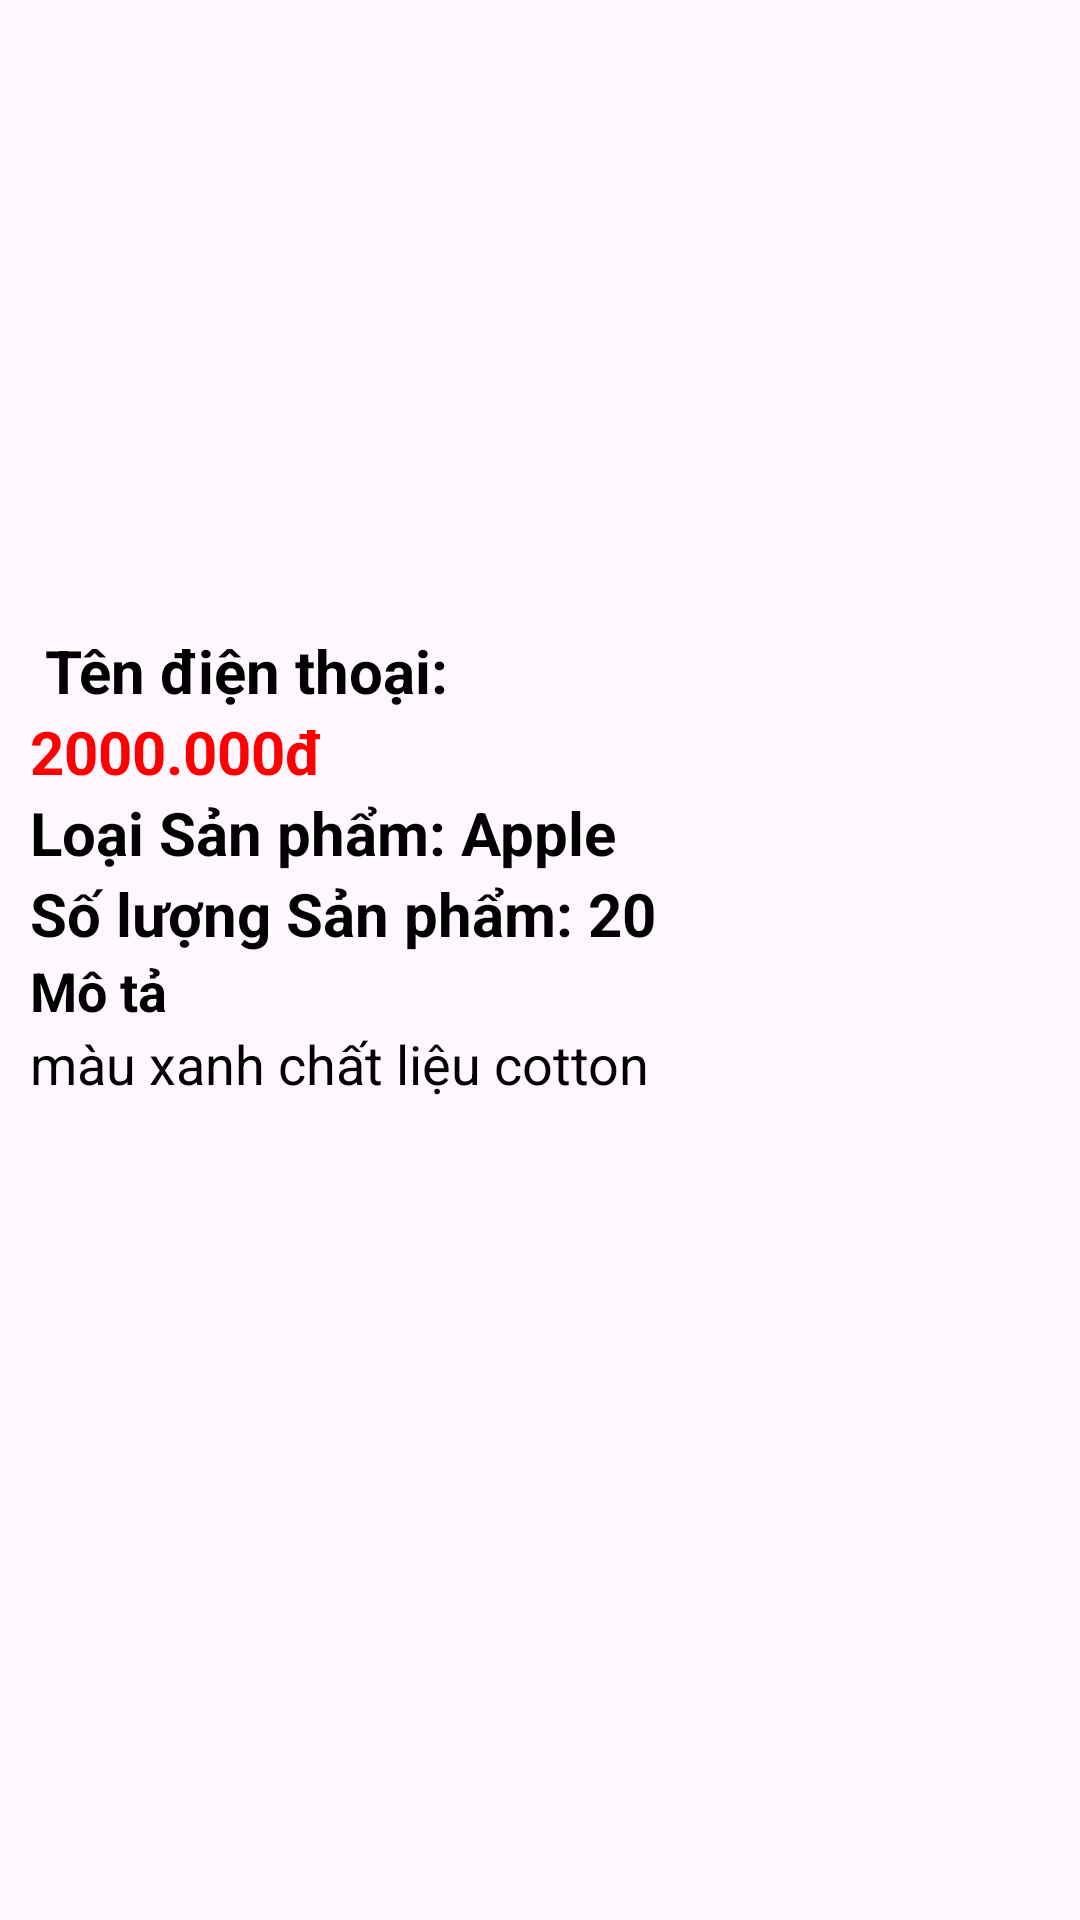

The Android layout XML behind this screen, and the referenced resources:
<!-- AndroidManifest.xml: application theme Theme.DuAn1_nhom7 -->
<!-- res/layout/chitiet_sp_admin_fragment.xml -->
<?xml version="1.0" encoding="utf-8"?>

<LinearLayout xmlns:android="http://schemas.android.com/apk/res/android"
    android:layout_width="match_parent"
    android:layout_height="match_parent"
    >

    <ScrollView
        android:layout_width="match_parent"
        android:layout_height="wrap_content"
        >

        <LinearLayout
            android:layout_width="match_parent"
            android:layout_height="wrap_content"
            android:orientation="vertical"
            >

            <LinearLayout
                android:layout_width="match_parent"
                android:layout_height="210dp"
                android:orientation="horizontal"
                android:weightSum="2"
                >

                <ImageView
                    android:id="@+id/img_SP"
                    android:layout_width="match_parent"
                    android:layout_height="match_parent"
                    android:layout_weight="1"
                    android:src="@drawable/iphone15" />

            </LinearLayout>

            <LinearLayout
                android:layout_width="match_parent"
                android:layout_height="wrap_content"
                android:layout_marginStart="10dp"
                android:layout_marginEnd="10dp"
                android:orientation="vertical">

                <TextView
                    android:id="@+id/txtCTSPTenSp"
                    style="@style/edt_Label"
                    android:text=" Tên điện thoại:"
                    android:textColor="@color/black"
                    android:textStyle="bold"/>

                <TextView
                    android:id="@+id/txtCTSPGiaSP"
                    style="@style/edt_Label"
                    android:text="2000.000đ"
                    android:textColor="@color/red"
                    android:textSize="20dp"
                    android:textStyle="bold" />

                <TextView
                    android:id="@+id/txtCTSPLoaiSP"
                    style="@style/edt_Label"
                    android:text="Loại Sản phẩm: Apple"
                    android:textColor="@color/black"
                    android:textSize="20dp"
                    android:textStyle="bold" />
                <TextView
                    android:id="@+id/txtCTSPSoLuongSP"
                    style="@style/edt_Label"
                    android:text="Số lượng Sản phẩm: 20"
                    android:textColor="@color/black"
                    android:textSize="20dp"
                    android:textStyle="bold" />
                <TextView
                    style="@style/edt_Label"
                    android:text="Mô tả"
                    android:textColor="@color/black"
                    android:textSize="18dp"
                    android:textStyle="bold" />

                <TextView
                    android:id="@+id/txtCTSPMoTaSP"
                    android:layout_width="match_parent"
                    android:layout_height="wrap_content"
                    android:layout_marginBottom="10dp"
                    android:text="màu xanh chất liệu cotton"
                    android:textColor="@color/black"
                    android:textSize="18dp" />


            </LinearLayout>
        </LinearLayout>

    </ScrollView>

</LinearLayout>
<!-- resources referenced by this layout -->
<resources>
  <color name="black">#FF000000</color>
  <color name="red"> #ff0000</color>
  <style name="edt_Label" parent="Theme.MaterialComponents.DayNight.NoActionBar">
          <item name="android:layout_width">wrap_content</item>
          <item name="android:layout_height">wrap_content</item>
          <item name="android:textSize">20dp</item>
          <item name="android:textColor">@color/black</item>
  
      </style>
  <style name="Theme.DuAn1_nhom7" parent="Base.Theme.DuAn1_nhom7" />
  <style name="Base.Theme.DuAn1_nhom7" parent="Theme.Material3.DayNight.NoActionBar">
          
          
      </style>
</resources>
